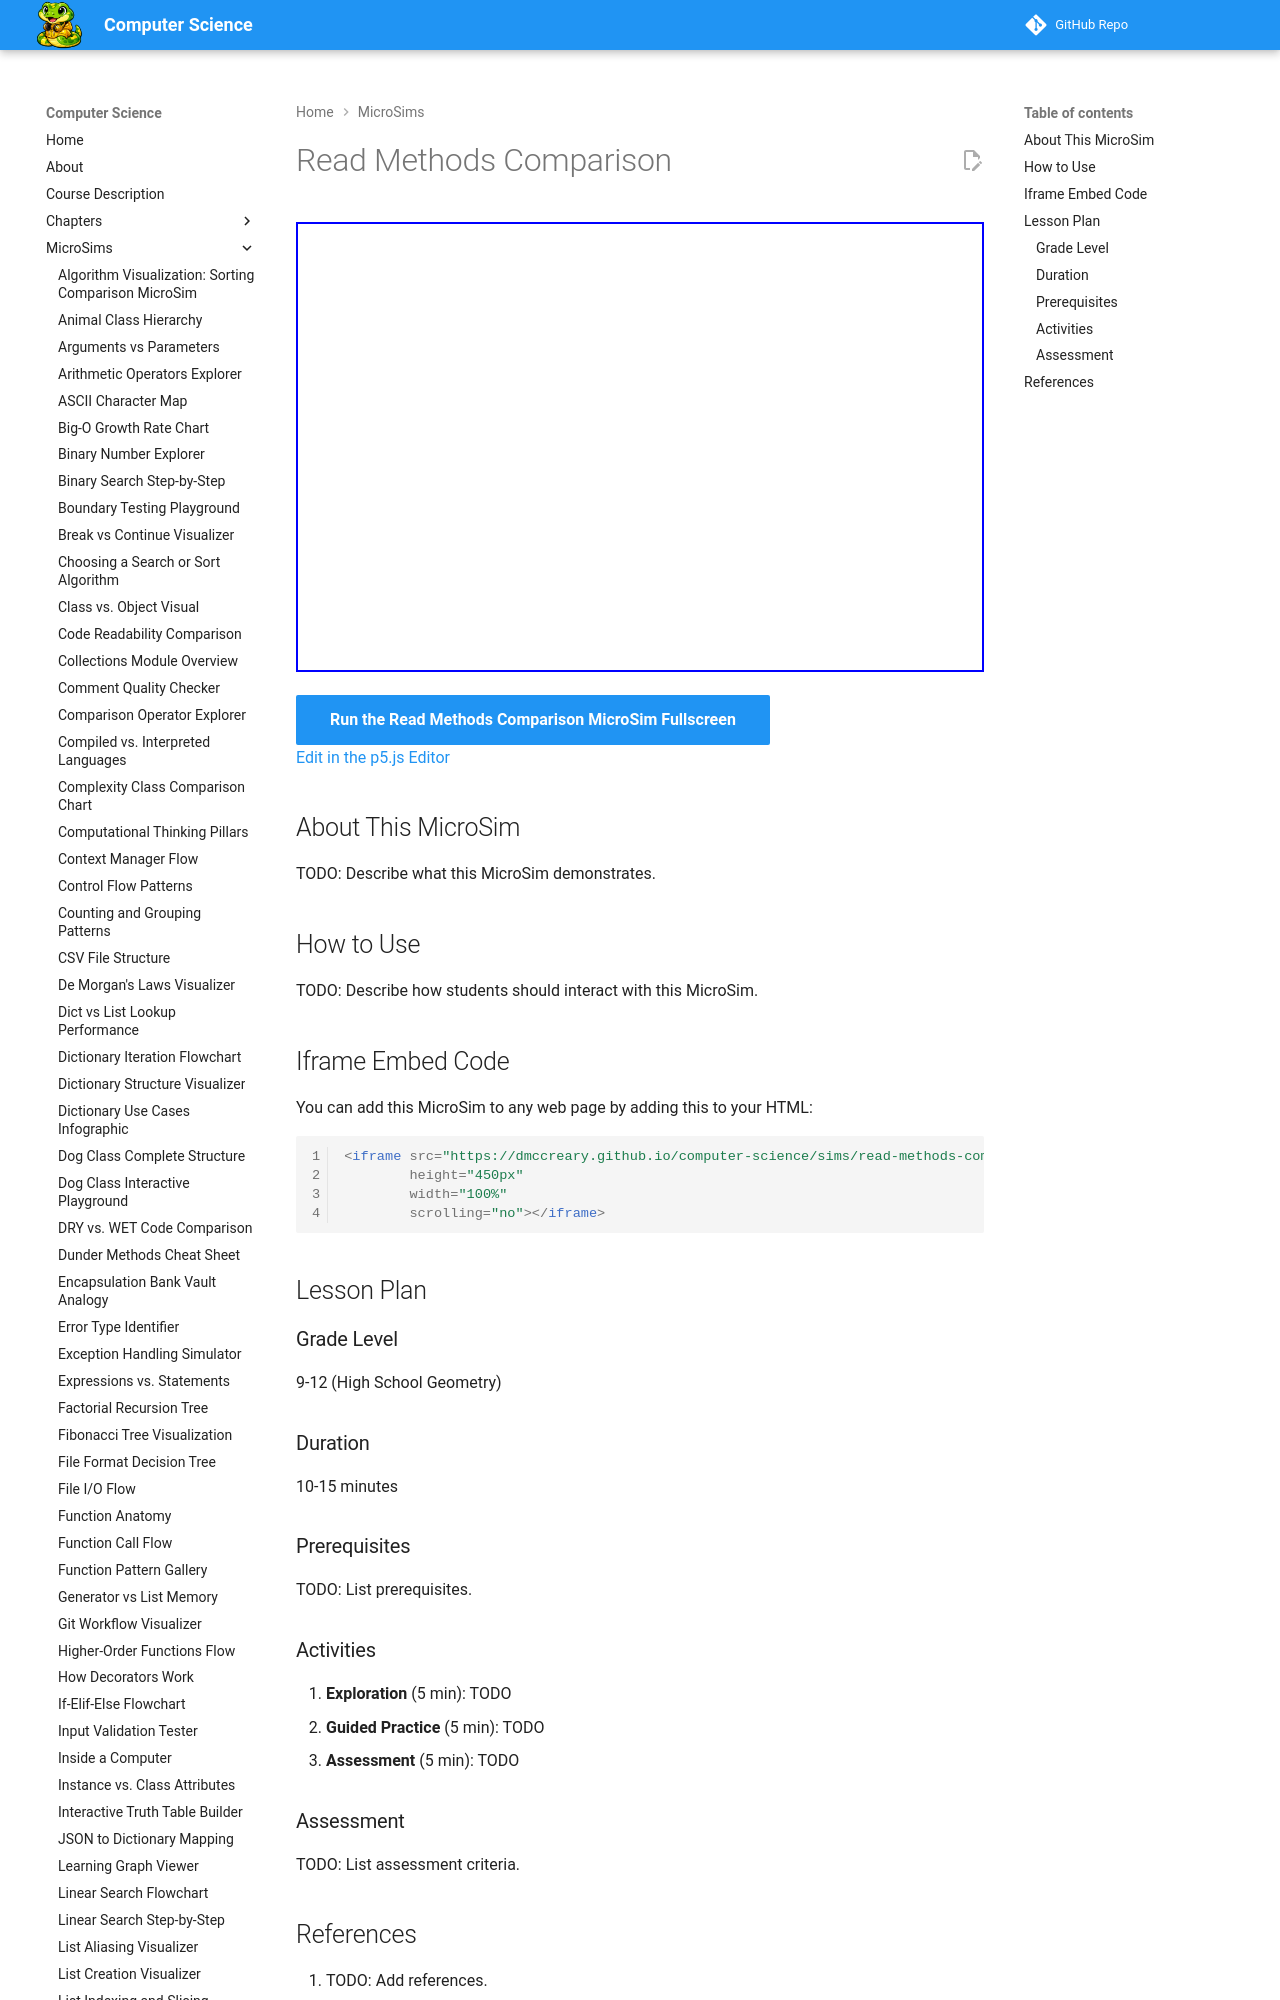

repository: dmccreary/computer-science · page: sims/read-methods-comparison/index.html · generator: mkdocs

---
title: Read Methods Comparison
description: Interactive p5.js MicroSim for read methods comparison.
image: /sims/read-methods-comparison/read-methods-comparison.png
og:image: /sims/read-methods-comparison/read-methods-comparison.png
twitter:image: /sims/read-methods-comparison/read-methods-comparison.png
social:
   cards: false
quality_score: 0
---

# Read Methods Comparison

<iframe src="main.html" height="450px" width="100%" scrolling="no"></iframe>

[Run the Read Methods Comparison MicroSim Fullscreen](./main.html){ .md-button .md-button--primary }
<br/>
[Edit in the p5.js Editor](https://editor.p5js.org/)
